Run: headless pygame with SDL's dummy video driver; simulated clock (each Clock.tick advances the game by its frame time, no real sleeping); random seed 0; keys injected as events and as key.get_pressed() state; no mouse input.
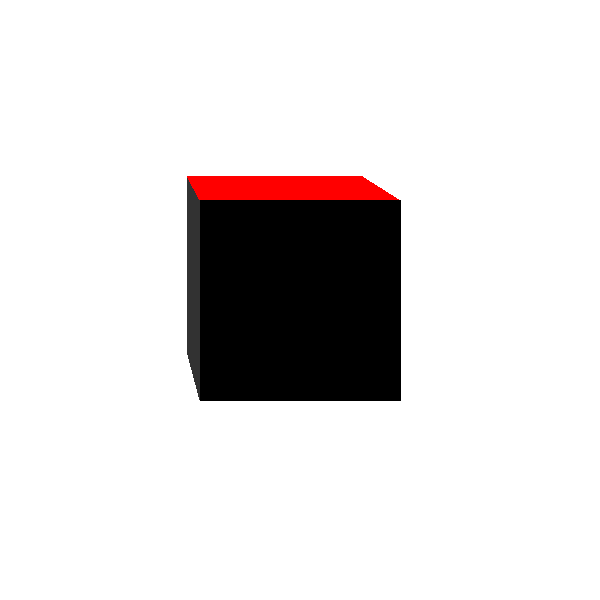
Frame 1 of 4 · flips 1–60 · no input
Frame 2 of 4 · flips 61–180 · tapped SPACE, RETURN · held RIGHT (→), D · screen unchanged from frame 1, image omitted
Frame 3 of 4 · flips 181–300 · held DOWN (↓), S · screen unchanged from frame 2, image omitted
Frame 4 of 4 · flips 301–420 · held LEFT (←), A, UP (↑), W · screen unchanged from frame 3, image omitted

The pygame program that drew these frames:

import pygame
from math import pi
pygame.init()
pf=(100,10)#reales

def conversion(x,y,z): 
    x=x+300
    if(y>=0):
        y=300-y
    else:
        y=-y+300
    ##punto incrementando z
    ##
    x=x+((pf[0]-x)*z/800)
    y=y+((pf[1]-y)*z/800)
    c=[x,y] 
    return c

BLACK = (  0,   0,   0)
WHITE = (255, 255, 255)
BLUE =  (  0,   0, 255)
GREEN = (  0, 255,   0)
RED =   (255,   0,   0)
size = [600, 600]
screen = pygame.display.set_mode(size)

pygame.display.set_caption("Example code for the draw module")

done = False
clock = pygame.time.Clock()
x=0
y=0
z=0
#cubo
v1=(-100,100,0)
v2=(100,100,0)
v3=(100,-100,0)
v4=(-100,-100,0)
v5=(-100,100,100)
v6=(100,100,100)
v7=(100,-100,100)
v8=(-100,-100,100)
#cubo
while not done:
    # This limits the while loop to a max of 10 times per second.
    # Leave this out and we will use all CPU we can.
    clock.tick(24)
    
    for event in pygame.event.get(): # User did something
        if event.type == pygame.QUIT: # If user clicked close
            done=True # Flag that we are done so we exit this loop
    screen.fill(WHITE)    
    #Cubo
    p1=(conversion(v1[0],v1[1],v1[2]))
    p2=(conversion(v2[0],v2[1],v2[2]))
    p3=(conversion(v3[0],v3[1],v3[2]))
    p4=(conversion(v4[0],v4[1],v4[2]))
    p5=(conversion(v5[0],v5[1],v5[2]))
    p6=(conversion(v6[0],v6[1],v6[2]))
    p7=(conversion(v7[0],v7[1],v7[2]))
    p8=(conversion(v8[0],v8[1],v8[2]))
    
    pygame.draw.polygon(screen,BLACK,[p5,p6,p7,p8],0)
    pygame.draw.polygon(screen,[10,10,10],[p2,p6,p7,p3],0)
    pygame.draw.polygon(screen,BLUE,[p8,p7,p3,p4],0)
    pygame.draw.polygon(screen,[50,50,50],[p1,p5,p8,p4],0)
    pygame.draw.polygon(screen,RED,[p1,p5,p6,p2],0)
    pygame.draw.polygon(screen,BLACK,[p1,p2,p3,p4],0)
    #Cubo    
    
    pygame.display.flip()
# Be IDLE friendly
pygame.quit()
